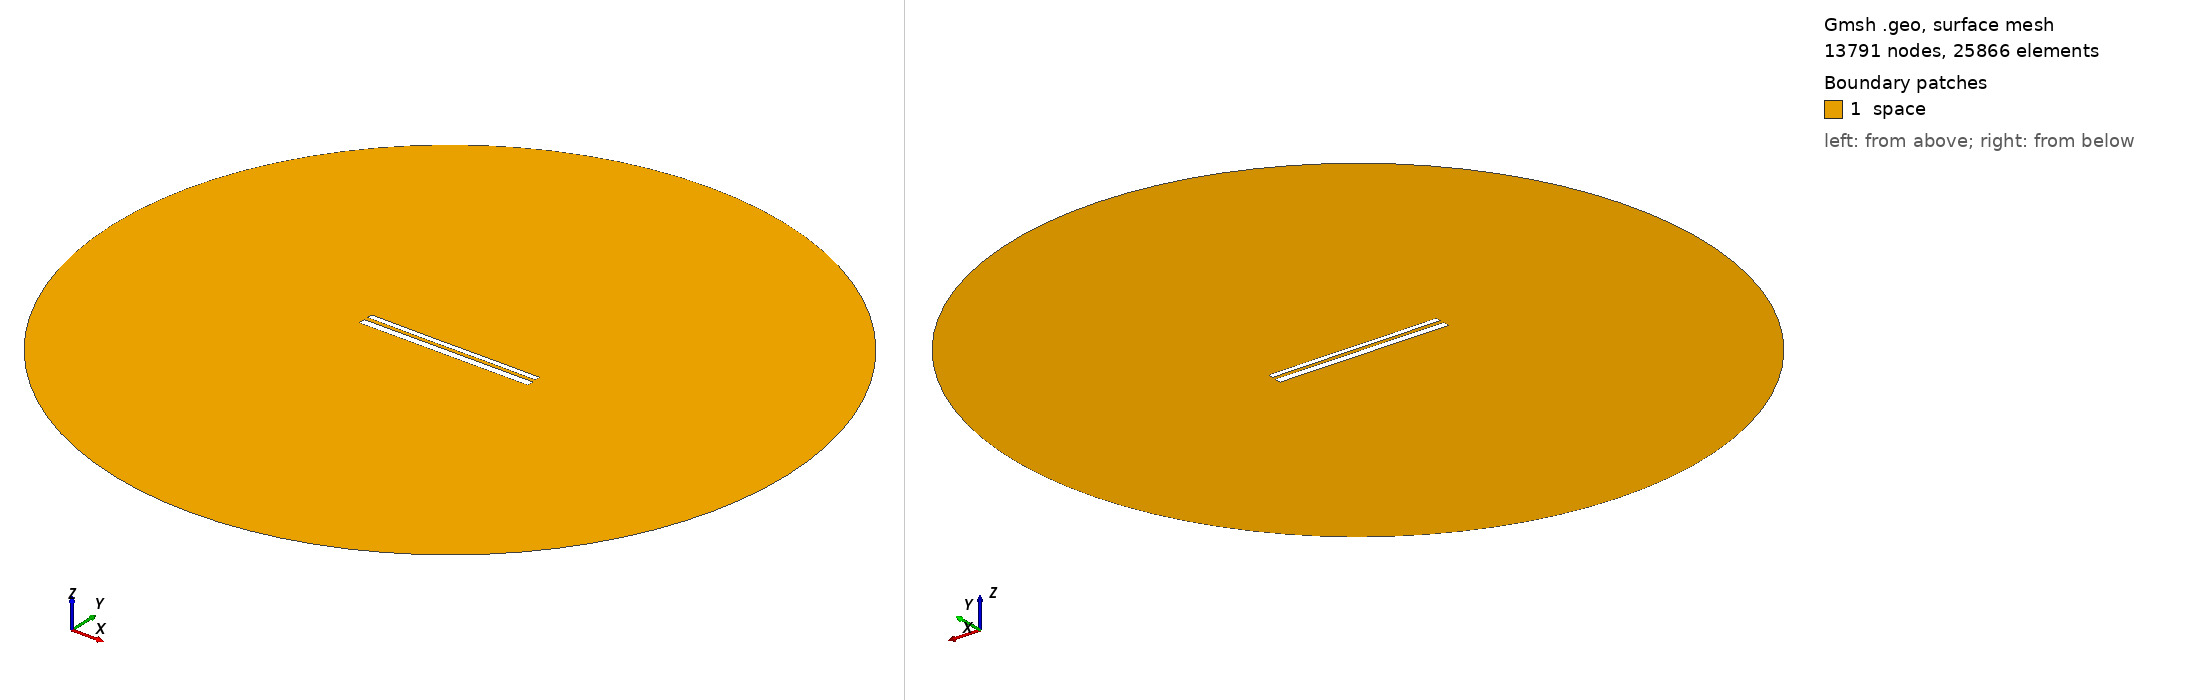

Gmsh geometry script, surface-meshed: 13791 nodes, 25866 surface elements. Boundary patches (legend numbers): 1 space. Left view from above one corner, right view from below the opposite corner. Legend entries are the model's physical surfaces. The drawing asked Gmsh for element sizes between 1% and 20% of the model's largest extent; the script's own settings can give other sizes.

=== 11283.geo (drawn) ===
//---------------------------------------
// Geometry kernel
//---------------------------------------

SetFactory("OpenCASCADE");



//---------------------------------------
// Parameters of the geometry
//---------------------------------------

// Overetch of the upper plate
overetch = 0.375;

// Distance between the plates
distance = 2.25;

// Discretization over the x axis (for the deformation)
nx = 50; 

// Length of the plate
L = 100 - overetch; 

// Number of modes
n = 4; 

// 1st mode coefficient
coeff(1) = -0.15;
beta(1) = 0.596864 * 3.1415926535 / L;

// 2nd mode coefficient
coeff(2) = -0.075;
beta(2) = 1.49418 * 3.1415926535 / L;

// 3rd mode coefficient
coeff(3) = -0.075;
beta(3) = 2.50025 * 3.1415926535 / L;

// 4th mode coefficient
coeff(4) = 0.0;
beta(4) = 3.49999 * 3.1415926535 / L;



//---------------------------------------
// Upper plate (deformed rectangle)
//---------------------------------------

// Coordiantes of the upper plate
xmin = -50;
xmax = 50 - overetch;

// Height of the upper plate
yheight = 4 - 2 * overetch;

// Indexes of the points
UpperID[] = {};
LowerID[] = {};
LeftID[] = {};
RightID[] = {};

// Point index
p = 1;

// Horizontal edges
For i In {1:nx}
    x = xmin + (i-1)*(xmax - xmin)/(nx-1);

    y_bottom = distance / 2 + overetch;
    For j In {1:n}
        C = (Cosh(beta(j)*L) + Cos(beta(j)*L)) / (Sinh(beta(j)*L) + Sin(beta(j)*L));
        y_bottom  = y_bottom + coeff(j) * (Cosh(beta(j)*(x+50)) - Cos(beta(j)*(x+50)) - C * (Sinh(beta(j)*(x+50)) - Sin(beta(j)*(x+50))));
    EndFor

    y_top = y_bottom + yheight;

    Point(p) = {x, y_top, 0, 1.0};
    UpperID[i] = p;
    p = p + 1;

    Point(p) = {x, y_bottom, 0, 1.0};
    LowerID[i] = p;
    p = p + 1;
EndFor

// Create point lists
UpperPts[] = {}; LowerPts[] = {};
For i In {1:nx}
  UpperPts[] += {UpperID[i]};
  LowerPts[] += {LowerID[i]};
EndFor

// Build splines
Spline(1) = {UpperPts[]};
Spline(2) = {LowerPts[]};
Line(3) = {LowerPts[nx-1], UpperPts[nx-1]};
Line(4) = {LowerPts[0], UpperPts[0]};

// Build the plane surface
Curve Loop(1) = {2, 3, -1, -4};
Plane Surface(1) = {1};



//---------------------------------------
// Lower plate (rectangle)
//---------------------------------------

// Vertices
Point(1001) = {-50, -1, 0, 1.0};
Point(1002) = { 50, -1, 0, 1.0};
Point(1003) = { 50,  -5, 0, 1.0};
Point(1004) = {-50,  -5, 0, 1.0};

// Edges
Line(5) = {1001, 1002};
Line(6) = {1002, 1003};
Line(7) = {1003, 1004};
Line(8) = {1004, 1001};

// Plane surface
Line Loop(2) = {5, 6, 7, 8};
Plane Surface(2) = {2}; 



//---------------------------------------
// Outer (fictious) boundary
//---------------------------------------

// Points
Point(1005) = {0, 0, 0};       // Center
Point(1006) = {200, 0, 0};     // Start point
Point(1007) = {0, 200, 0};     // 90 degrees
Point(1008) = {-200, 0, 0};    // 180 degrees
Point(1009) = {0, -200, 0};    // 270 degrees

// Circle arcs (each needs start, center, end)
Circle(9) = {1006, 1005, 1007};
Circle(10) = {1007, 1005, 1008};
Circle(11) = {1008, 1005, 1009};
Circle(12) = {1009, 1005, 1006};

// Plane surface for the entire domain
Curve Loop(3) = {9, 10, 11, 12};
Surface(3) = {3};

// Subtract the plates from the whole domain to obtain the actual domain where we want to solve the equations
BooleanDifference{ Surface{3}; Delete; }{ Surface{1}; Surface{2}; Delete; }




//---------------------------------------
// Transfinite Lines/Curves
//---------------------------------------

// Set the number of points on the boundaries
r = 7;

// Plates
Transfinite Curve {1, 2} = 50*r Using Progression 1;
Transfinite Curve {3, 4} = 2*r Using Progression 1;
Transfinite Line {5, 7} = 50*r Using Progression 1;
Transfinite Line {6, 8} = 2*r Using Progression 1;

// Outer boundary
Transfinite Line {9, 10, 11, 12} = 20 Using Progression 1;



//---------------------------------------
// Physical groups
//---------------------------------------                

// Physical curves (boundaries)
Physical Line("force_segment", 10) = {2};
Physical Line("upper_plate", 11) = {1, 3, 4};
Physical Line("lower_plate", 12) = {5, 6, 7, 8};
Physical Line("boundary", 20) = {9, 10, 11, 12};

// Physical Surfaces
Physical Surface("space", 30) = {3};



//---------------------------------------
// 6. Generate the Mesh
//---------------------------------------

// 2D mesh generation
Mesh 2;
